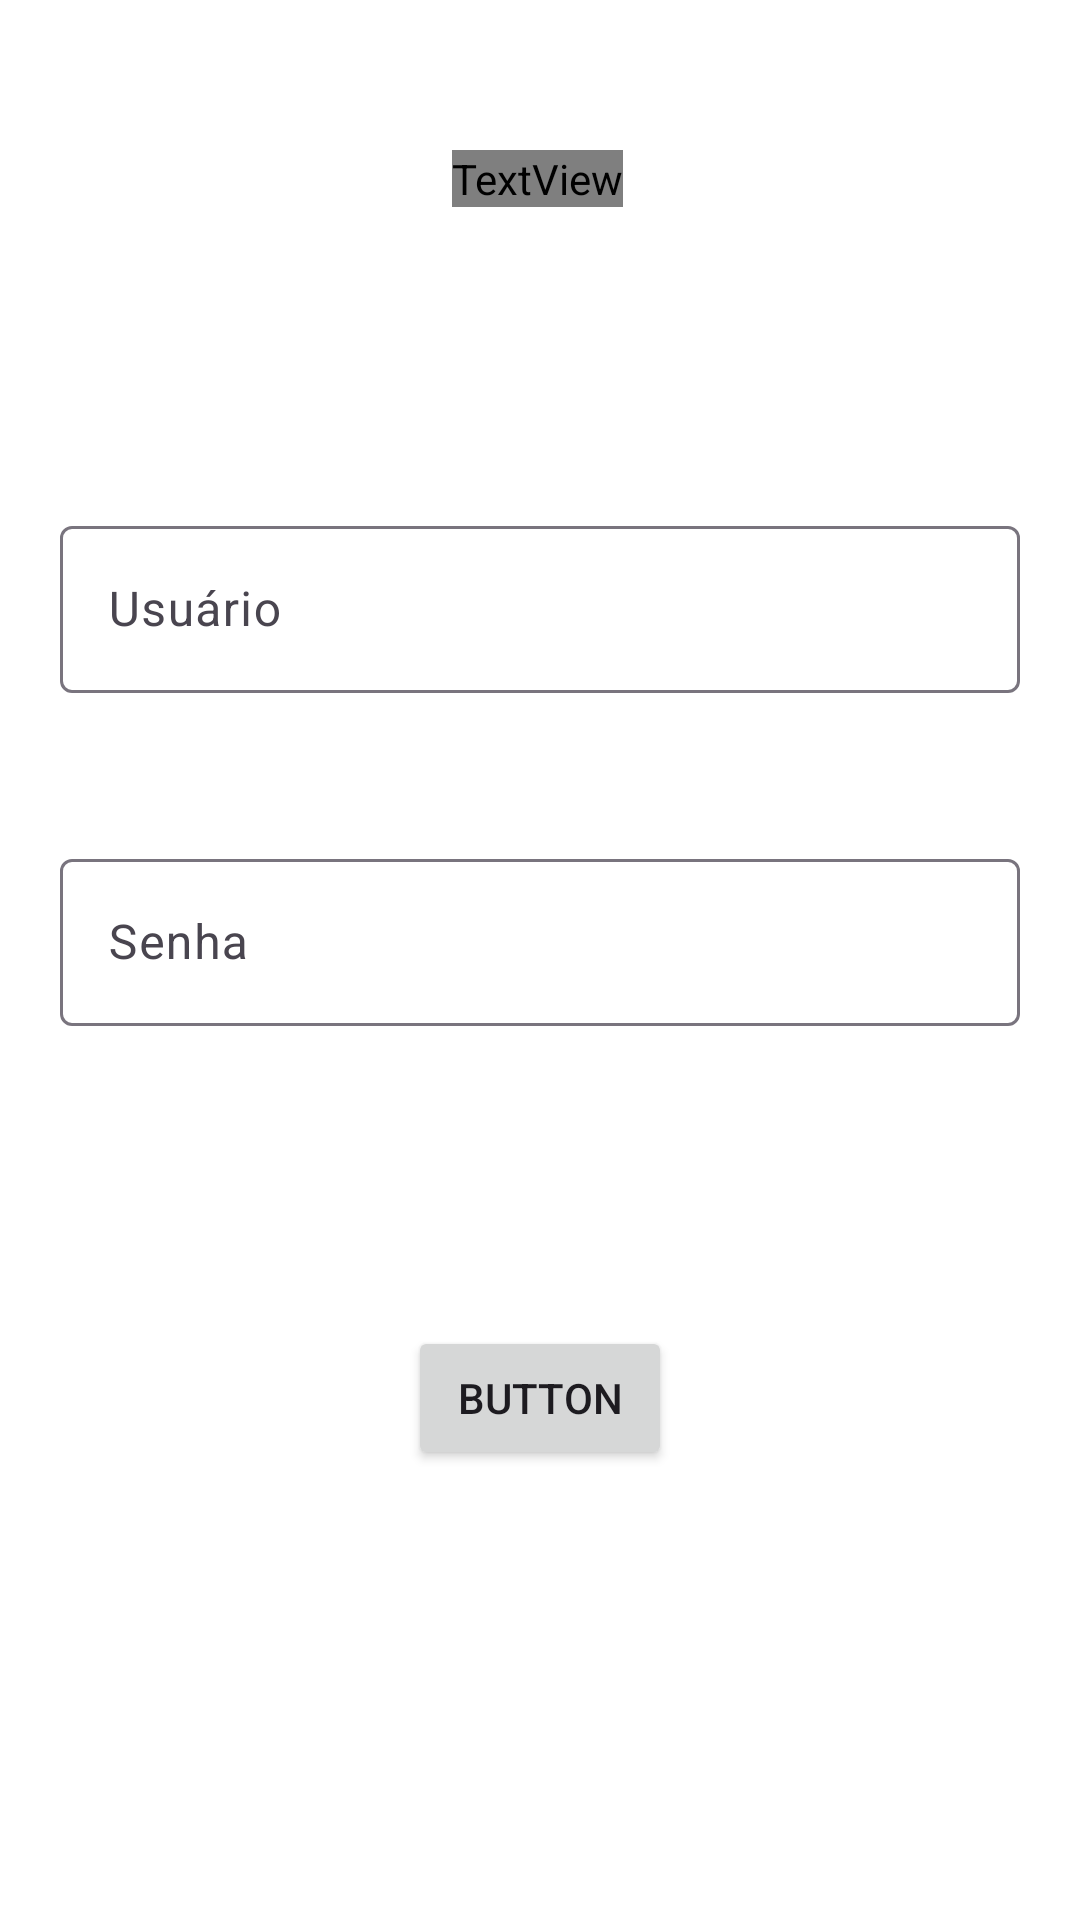

This screen was rendered from an Android layout file. Write that file and the resources it references.
<!-- AndroidManifest.xml: application theme Theme.Cp1 -->
<!-- res/layout/activity_main.xml -->
<?xml version="1.0" encoding="utf-8"?>
<androidx.constraintlayout.widget.ConstraintLayout xmlns:android="http://schemas.android.com/apk/res/android"
    xmlns:app="http://schemas.android.com/apk/res-auto"
    xmlns:tools="http://schemas.android.com/tools"
    android:id="@+id/main"
    android:layout_width="match_parent"
    android:layout_height="match_parent"
    android:background="#fff"
    tools:context=".MainActivity">

    <TextView
        android:id="@+id/textView2"
        android:layout_width="wrap_content"
        android:layout_height="wrap_content"
        android:fontFamily="@font/montserrat_bold"
        android:text=" LinkedIn"
        android:textColor="#0077B7"
        android:textSize="48sp"
        app:layout_constraintBottom_toTopOf="@+id/imageView"
        app:layout_constraintEnd_toEndOf="parent"
        app:layout_constraintHorizontal_bias="0.497"
        app:layout_constraintStart_toStartOf="parent"
        app:layout_constraintTop_toTopOf="parent"
        app:layout_constraintVertical_bias="0.979" />

    <ImageView
        android:id="@+id/imageView"
        android:layout_width="61dp"
        android:layout_height="50dp"
        android:layout_marginEnd="172dp"
        android:layout_marginBottom="520dp"
        app:layout_constraintBottom_toBottomOf="parent"
        app:layout_constraintEnd_toEndOf="parent"
        app:srcCompat="@drawable/logo" />

    <com.google.android.material.textfield.TextInputLayout
        android:id="@+id/textInputLayout"
        android:layout_width="320dp"
        android:layout_height="wrap_content"
        android:layout_marginTop="50dp"
        app:layout_constraintEnd_toEndOf="parent"
        app:layout_constraintHorizontal_bias="0.5"
        app:layout_constraintStart_toStartOf="parent"
        app:layout_constraintTop_toBottomOf="@+id/imageView">

        <com.google.android.material.textfield.TextInputEditText
            android:layout_width="match_parent"
            android:layout_height="wrap_content"
            android:hint="Usuário" />
    </com.google.android.material.textfield.TextInputLayout>

    <com.google.android.material.textfield.TextInputLayout
        android:id="@+id/textInputLayout2"
        android:layout_width="320dp"
        android:layout_height="wrap_content"
        android:layout_marginTop="50dp"
        app:layout_constraintEnd_toEndOf="parent"
        app:layout_constraintHorizontal_bias="0.5"
        app:layout_constraintStart_toStartOf="parent"
        app:layout_constraintTop_toBottomOf="@+id/textInputLayout">

        <com.google.android.material.textfield.TextInputEditText
            android:layout_width="match_parent"
            android:layout_height="wrap_content"
            android:hint="Senha" />
    </com.google.android.material.textfield.TextInputLayout>

    <Button
        android:id="@+id/btn_feed"
        android:layout_width="wrap_content"
        android:layout_height="wrap_content"
        android:layout_marginTop="100dp"
        android:text="Button"
        app:layout_constraintEnd_toEndOf="parent"
        app:layout_constraintHorizontal_bias="0.5"
        app:layout_constraintStart_toStartOf="parent"
        app:layout_constraintTop_toBottomOf="@+id/textInputLayout2" />

</androidx.constraintlayout.widget.ConstraintLayout>
<!-- resources referenced by this layout -->
<resources>
  <style name="Theme.Cp1" parent="Base.Theme.Cp1" />
  <style name="Base.Theme.Cp1" parent="Theme.Material3.DayNight.NoActionBar">
          
          
      </style>
</resources>
